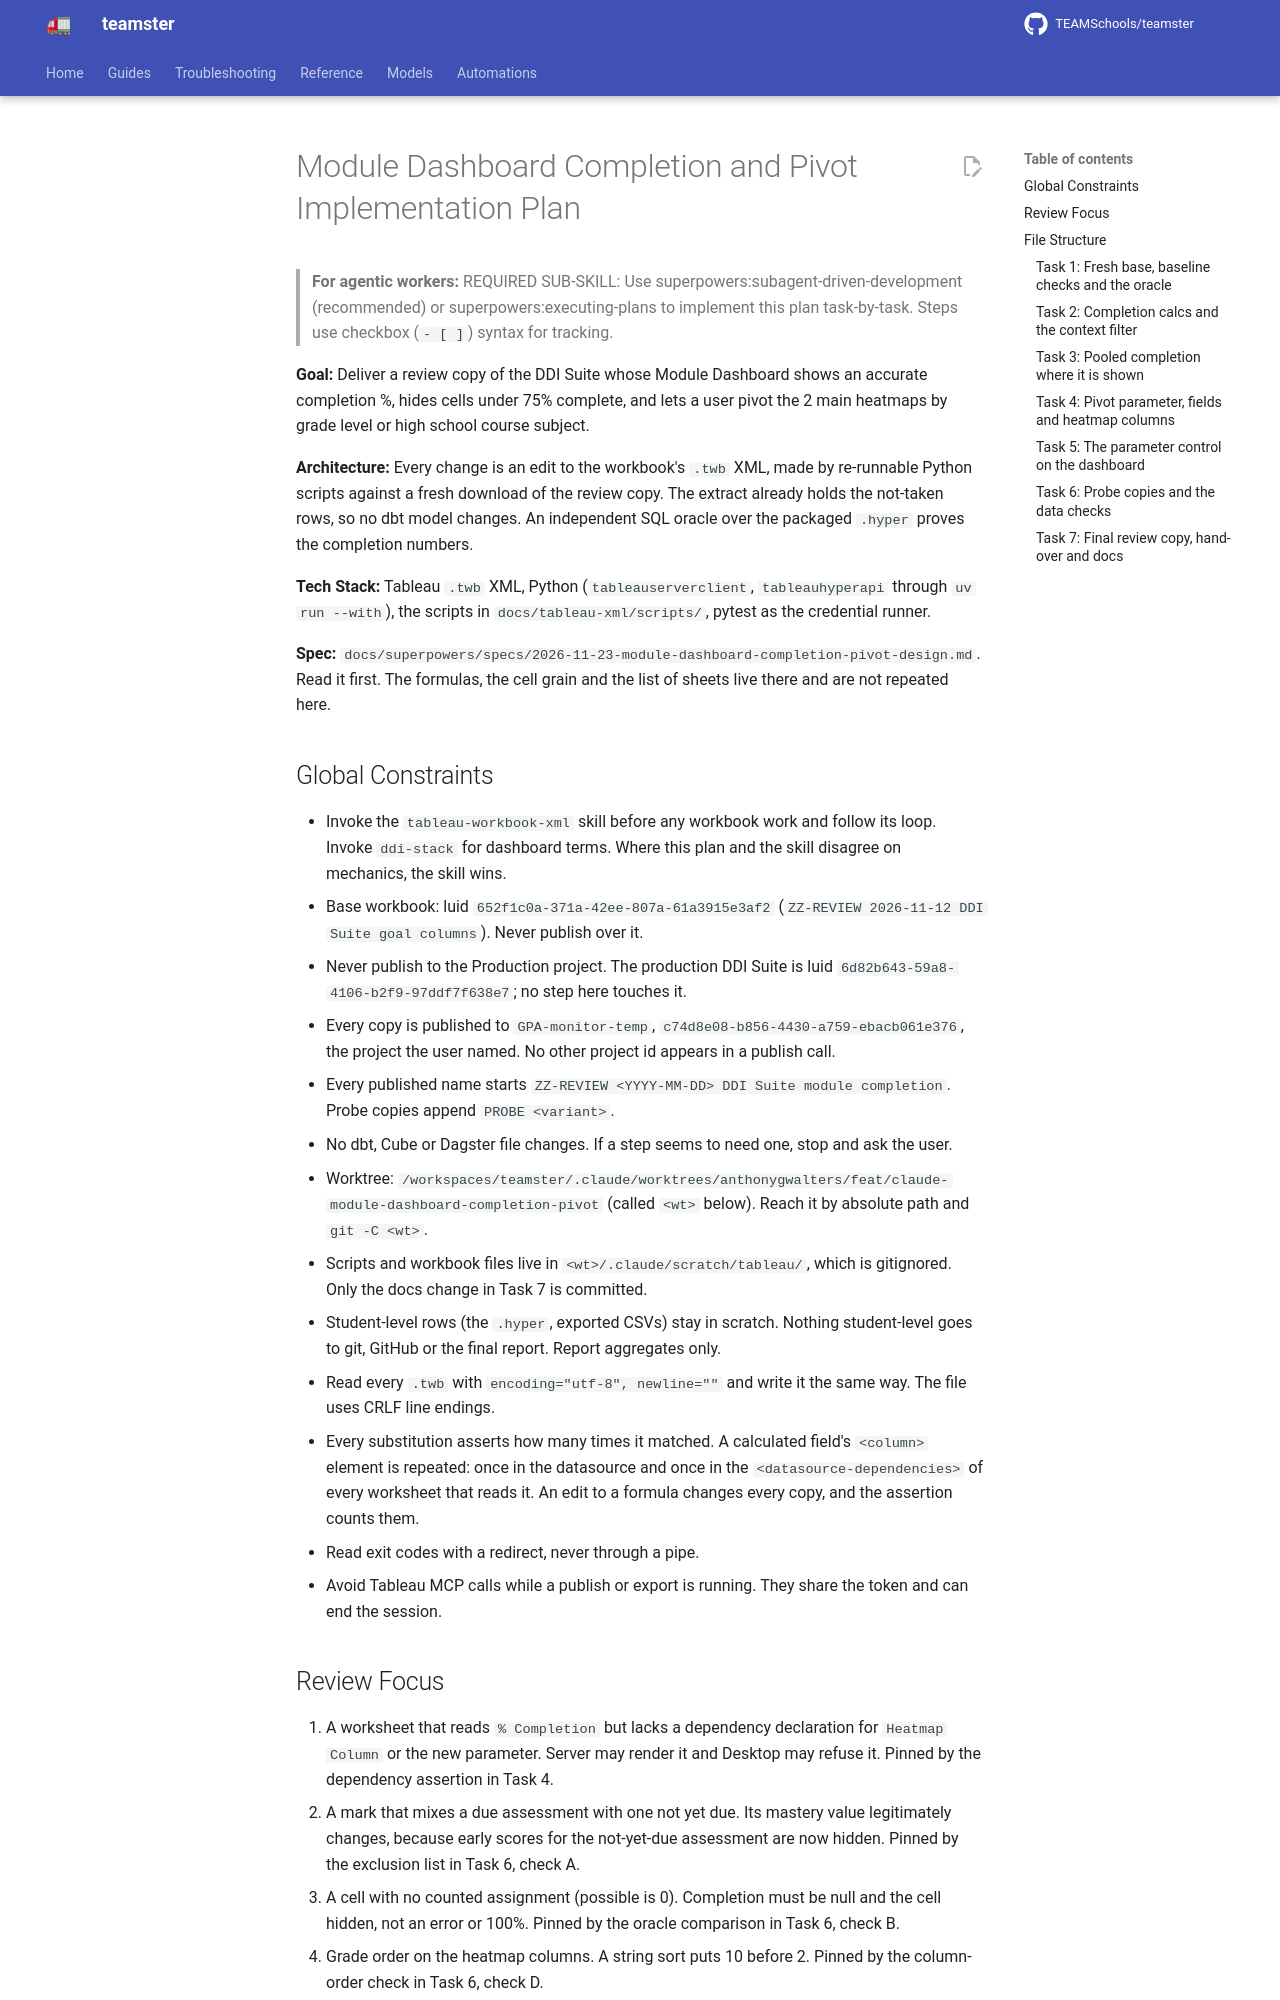

repository: TEAMSchools/teamster · page: superpowers/plans/2026-11-23-module-dashboard-completion-pivot/index.html · generator: mkdocs

# Module Dashboard Completion and Pivot Implementation Plan

> **For agentic workers:** REQUIRED SUB-SKILL: Use
> superpowers:subagent-driven-development (recommended) or
> superpowers:executing-plans to implement this plan task-by-task. Steps use
> checkbox (`- [ ]`) syntax for tracking.

**Goal:** Deliver a review copy of the DDI Suite whose Module Dashboard shows an
accurate completion %, hides cells under 75% complete, and lets a user pivot the
2 main heatmaps by grade level or high school course subject.

**Architecture:** Every change is an edit to the workbook's `.twb` XML, made by
re-runnable Python scripts against a fresh download of the review copy. The
extract already holds the not-taken rows, so no dbt model changes. An
independent SQL oracle over the packaged `.hyper` proves the completion numbers.

**Tech Stack:** Tableau `.twb` XML, Python (`tableauserverclient`,
`tableauhyperapi` through `uv run --with`), the scripts in
`docs/tableau-xml/scripts/`, pytest as the credential runner.

**Spec:**
`docs/superpowers/specs/2026-11-23-module-dashboard-completion-pivot-design.md`.
Read it first. The formulas, the cell grain and the list of sheets live there
and are not repeated here.

## Global Constraints

- Invoke the `tableau-workbook-xml` skill before any workbook work and follow
  its loop. Invoke `ddi-stack` for dashboard terms. Where this plan and the
  skill disagree on mechanics, the skill wins.
- Base workbook: luid `652f1c0a-371a-42ee-807a-61a3915e3af2`
  (`ZZ-REVIEW 2026-11-12 DDI Suite goal columns`). Never publish over it.
- Never publish to the Production project. The production DDI Suite is luid
  `6d82b643-59a8-4106-b2f9-97ddf7f638e7`; no step here touches it.
- Every copy is published to `GPA-monitor-temp`,
  `c74d8e08-b856-4430-a759-ebacb061e376`, the project the user named. No other
  project id appears in a publish call.
- Every published name starts
  `ZZ-REVIEW <YYYY-MM-DD> DDI Suite module completion`. Probe copies append
  ` PROBE <variant>`.
- No dbt, Cube or Dagster file changes. If a step seems to need one, stop and
  ask the user.
- Worktree:
  `/workspaces/teamster/.claude/worktrees/anthonygwalters/feat/claude-module-dashboard-completion-pivot`
  (called `<wt>` below). Reach it by absolute path and `git -C <wt>`.
- Scripts and workbook files live in `<wt>/.claude/scratch/tableau/`, which is
  gitignored. Only the docs change in Task 7 is committed.
- Student-level rows (the `.hyper`, exported CSVs) stay in scratch. Nothing
  student-level goes to git, GitHub or the final report. Report aggregates only.
- Read every `.twb` with `encoding="utf-8", newline=""` and write it the same
  way. The file uses CRLF line endings.
- Every substitution asserts how many times it matched. A calculated field's
  `<column>` element is repeated: once in the datasource and once in the
  `<datasource-dependencies>` of every worksheet that reads it. An edit to a
  formula changes every copy, and the assertion counts them.
- Read exit codes with a redirect, never through a pipe.
- Avoid Tableau MCP calls while a publish or export is running. They share the
  token and can end the session.
